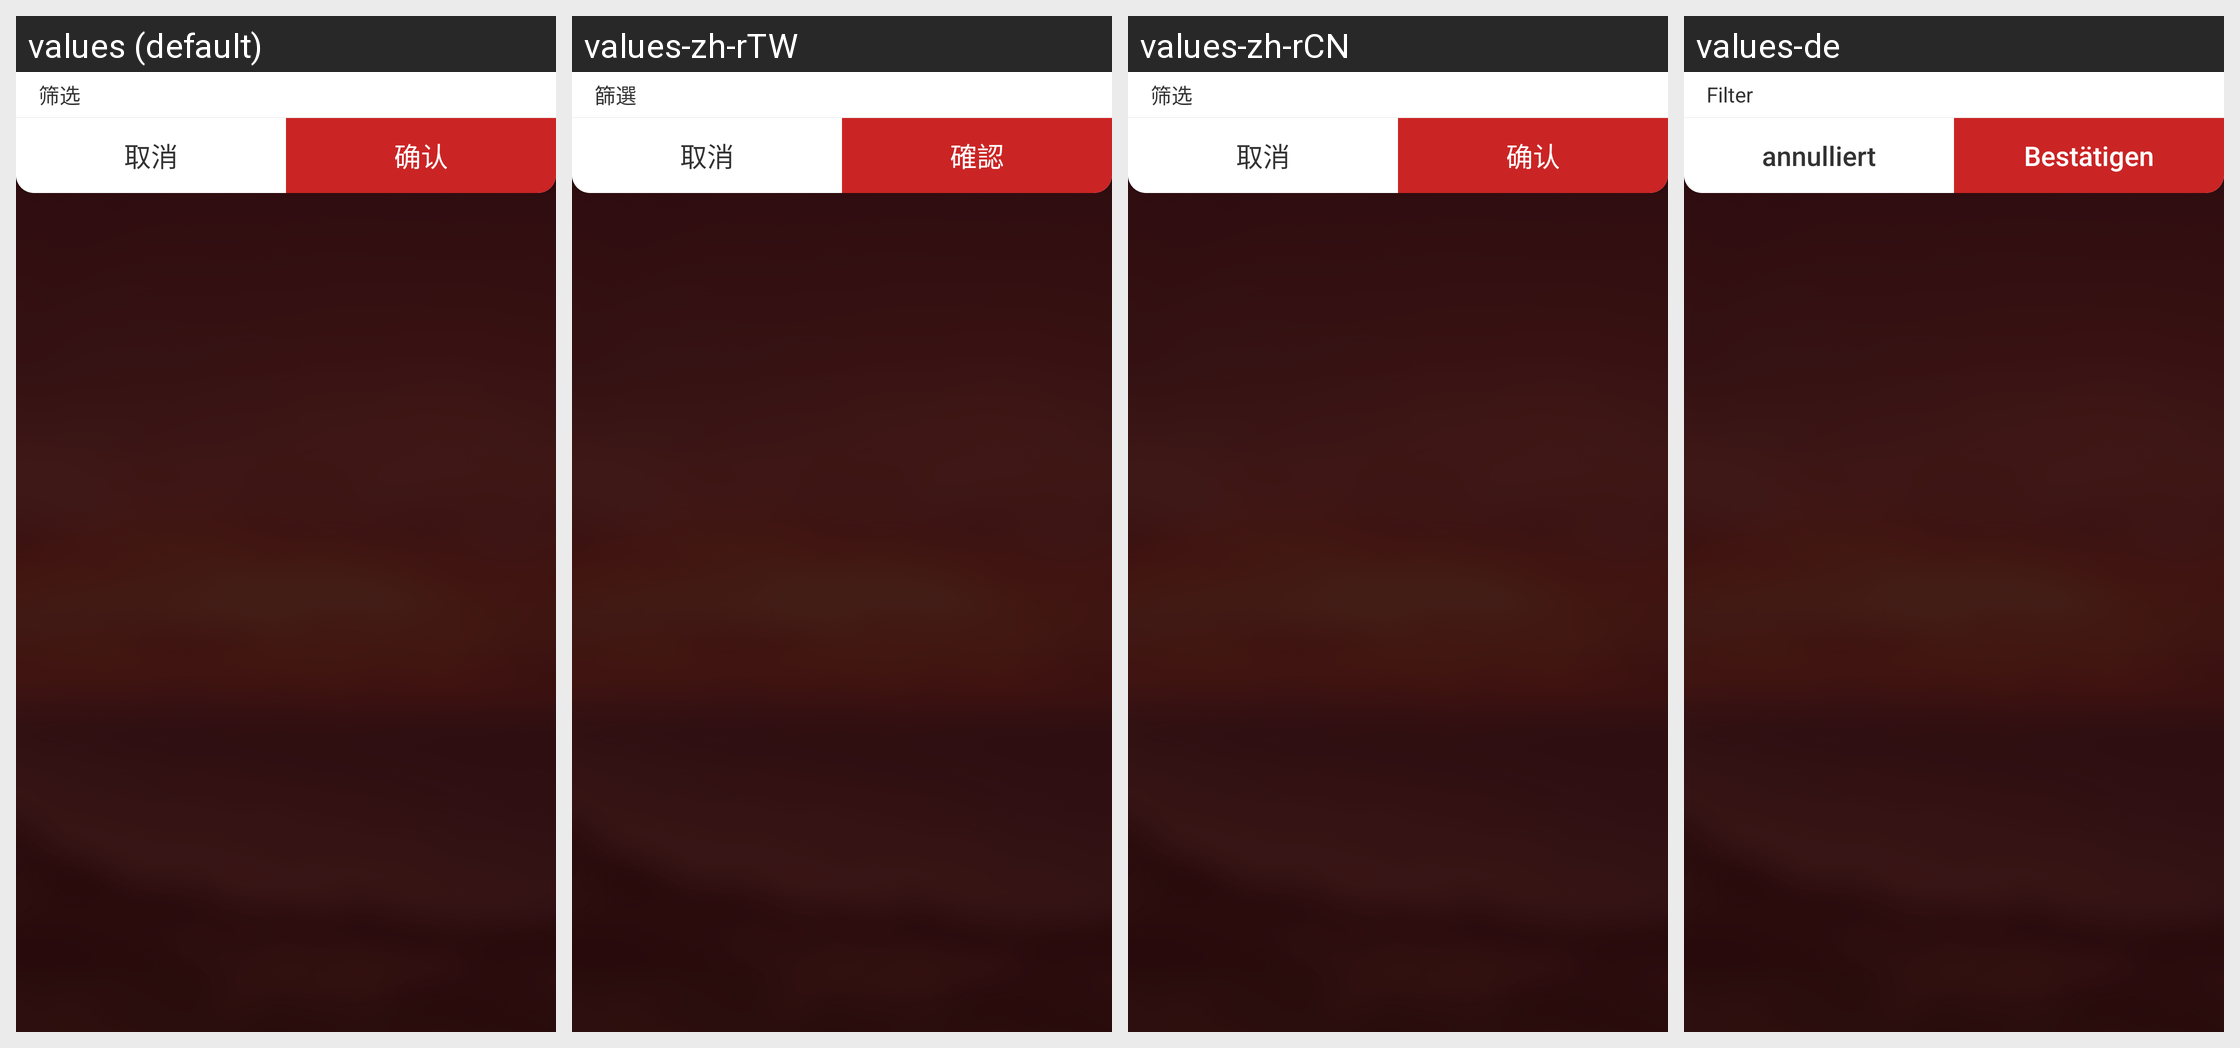

The Android screen above is rendered under several locales of the same app. Produce the string resources it draws, with the default and per-locale values.
Android screen res/layout/pop_window_filtrate_keyword_layout.xml rendered under 4 locales, left to right: values (default), values-zh-rTW, values-zh-rCN, values-de. Device: Nexus 5 (rendered at 1080×1920; each locale shown at half size, 540×960, under a caption strip naming it); theme AppTheme_NoAnim.
Other locales in the repository, not shown: values-en.
Strings drawn on this screen, with the default value and each locale's value (text and hints the layout hard-codes, and strings that could not be matched under every locale, appear in the picture but are not listed):

filter
  values: 筛选
  values-zh-rTW: 篩選
  values-zh-rCN: 筛选
  values-de: Filter

cancel
  values: 取消
  values-zh-rTW: 取消
  values-zh-rCN: 取消
  values-de: annulliert

confirm
  values: 确认
  values-zh-rTW: 確認
  values-zh-rCN: 确认
  values-de: Bestätigen
